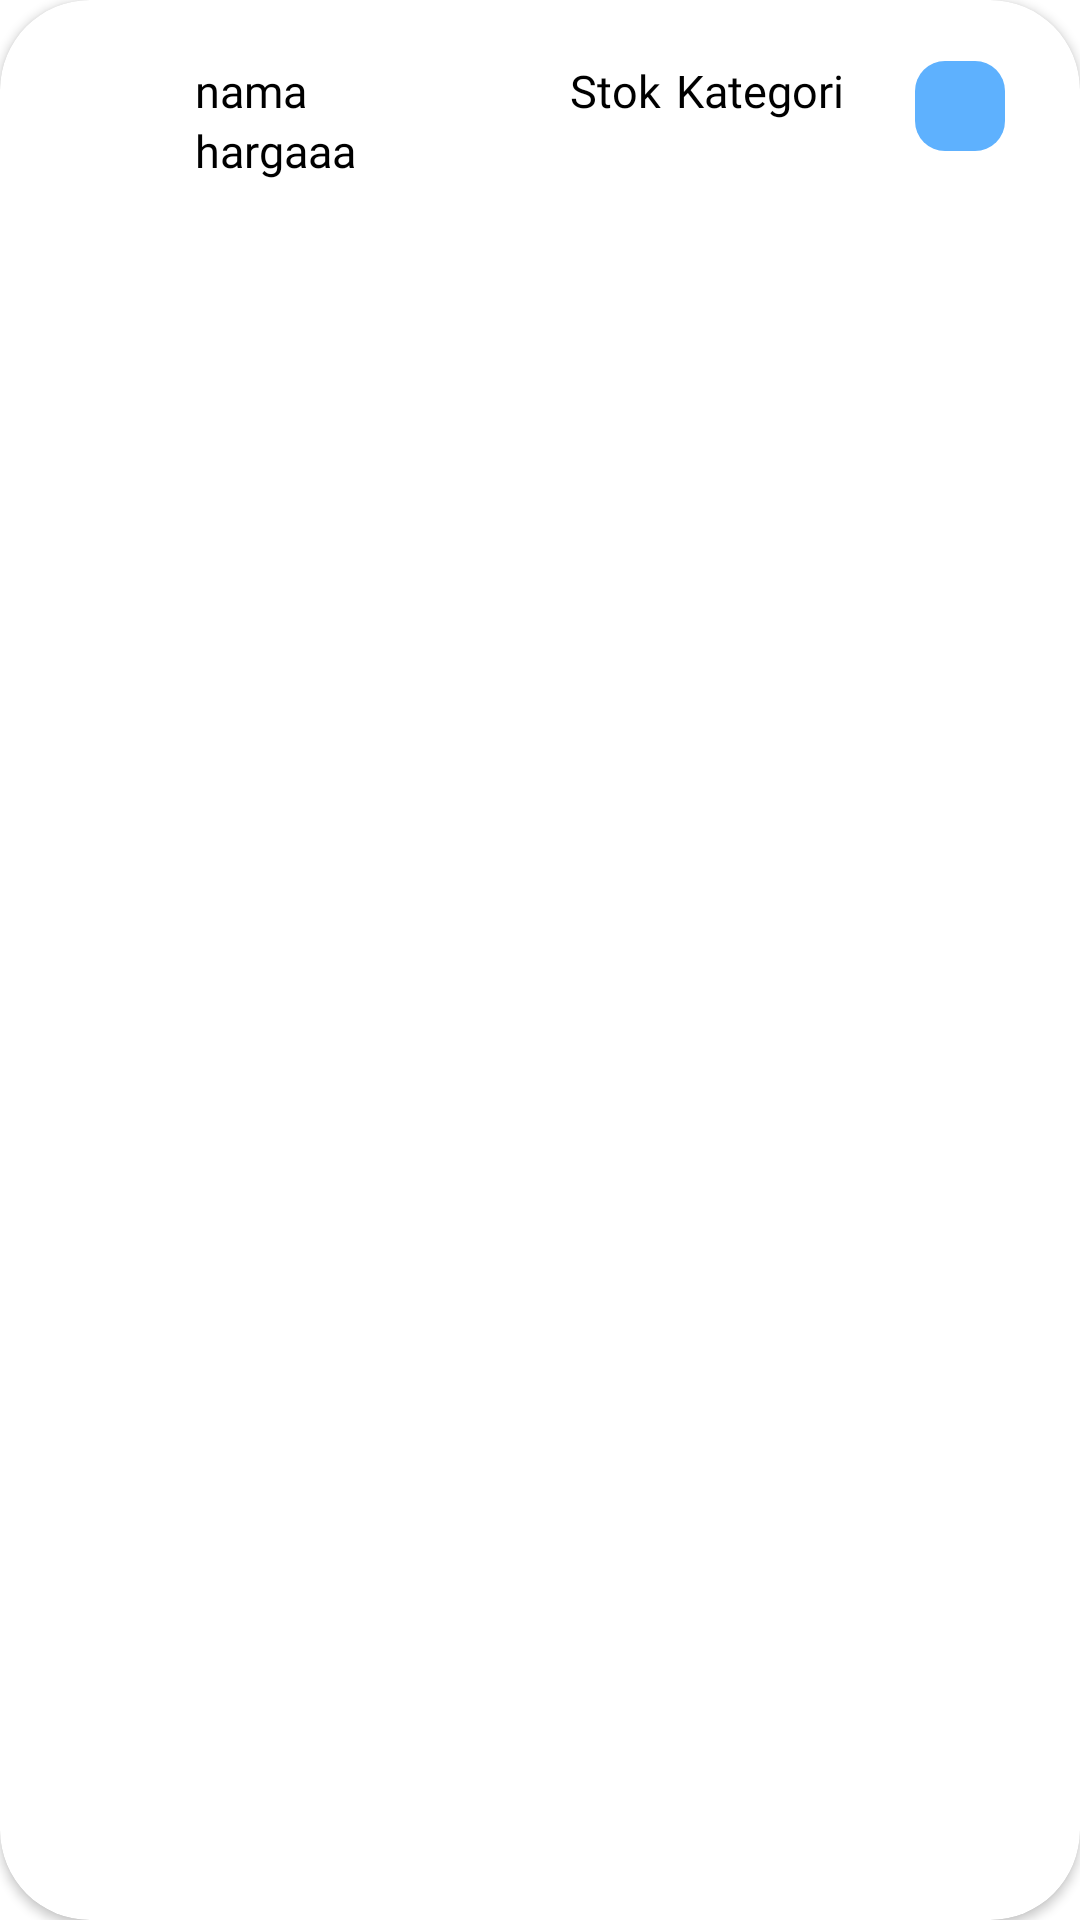

Produce the Android XML layout that renders to this screen, including the resource entries it uses.
<!-- AndroidManifest.xml: application theme Theme.POSDiasthaDjayaKediri -->
<!-- res/layout/list_barang.xml -->
<?xml version="1.0" encoding="utf-8"?>
<androidx.cardview.widget.CardView xmlns:android="http://schemas.android.com/apk/res/android"
    xmlns:card_view="http://schemas.android.com/apk/res-auto"
    android:orientation="vertical"
    android:layout_width="match_parent"
    android:layout_height="70dp"
    android:layout_marginTop="10dp"
    android:layout_marginLeft="5dp"
    android:layout_marginRight="5dp"
    android:clickable="true"
    card_view:cardCornerRadius="30dp"
    android:elevation="10dp">

    <LinearLayout
        android:layout_width="wrap_content"
        android:layout_height="wrap_content"
        android:orientation="horizontal"
        android:padding="10dp">
        <TextView
            android:layout_width="wrap_content"
            android:layout_height="wrap_content"
            android:text="ID"
            android:id="@+id/tv_id"
            android:layout_marginLeft="20dp"
            android:visibility="gone"/>
        <ImageView
            android:id="@+id/iv_barang"
            android:layout_width="40dp"
            android:layout_height="40dp"
            android:layout_marginLeft="5dp"
            android:layout_gravity="center_vertical"
            android:src="@drawable/packages"/>
        <RelativeLayout
            android:layout_width="120dp"
            android:layout_height="wrap_content"
            android:layout_marginTop="10dp"
            android:layout_marginLeft="10dp">

            <TextView
                android:id="@+id/tv_nama_barang"
                android:layout_width="match_parent"
                android:layout_height="20dp"
                android:layout_gravity="center_vertical"
                android:fontFamily="@font/ubntu_bold"
                android:text="nama"
                android:textColor="@color/black"
                android:textSize="15sp" />

            <TextView
                android:id="@+id/tv_harga_beli"
                android:layout_width="wrap_content"
                android:layout_height="wrap_content"
                android:layout_below="@+id/tv_nama_barang"
                android:layout_gravity="center_vertical"
                android:fontFamily="@font/ubuntu_regular"
                android:text="hargaaa"
                android:textColor="@color/black"
                android:textSize="15sp" />
        </RelativeLayout>
        <RelativeLayout
            android:layout_width="wrap_content"
            android:layout_height="wrap_content"
            android:layout_marginTop="10dp"
            android:layout_marginLeft="5dp">

            <TextView
                android:id="@+id/jml_stok"
                android:layout_width="wrap_content"
                android:layout_height="wrap_content"
                android:layout_gravity="center_vertical"
                android:fontFamily="@font/ubuntu_regular"
                android:text="Stok"
                android:textColor="@color/black"
                android:textSize="15sp" />

            <TextView
                android:id="@+id/tv_stok_barang"
                android:layout_width="wrap_content"
                android:layout_height="wrap_content"
                android:layout_below="@+id/jml_stok"
                android:layout_gravity="center_vertical"
                android:fontFamily="@font/ubuntu_regular"
                android:text=""
                android:textColor="@color/black"
                android:textSize="15sp" />
        </RelativeLayout>
        <RelativeLayout
            android:layout_width="wrap_content"
            android:layout_height="wrap_content"
            android:layout_marginTop="10dp"
            android:layout_marginLeft="5dp">

            <TextView
                android:id="@+id/text_kategori"
                android:layout_width="wrap_content"
                android:layout_height="wrap_content"
                android:layout_gravity="center_vertical"
                android:fontFamily="@font/ubuntu_regular"
                android:text="Kategori"
                android:textColor="@color/black"
                android:textSize="15sp" />

            <TextView
                android:id="@+id/tv_kategori"
                android:layout_width="wrap_content"
                android:layout_height="wrap_content"
                android:layout_below="@+id/text_kategori"
                android:layout_gravity="center_vertical"
                android:fontFamily="@font/ubuntu_regular"
                android:text=""
                android:textColor="@color/black"
                android:textSize="15sp" />
        </RelativeLayout>
        <RelativeLayout
            android:layout_width="wrap_content"
            android:layout_height="match_parent">






















            <ImageButton
                android:id="@+id/ib_info"
                android:layout_width="30dp"
                android:layout_height="30dp"
                android:layout_alignParentEnd="true"
                android:layout_centerVertical="true"
                android:layout_marginRight="15dp"
                android:background="@drawable/custombiru"
                android:src="@drawable/ic_baseline_announcement_24" />
        </RelativeLayout>

    </LinearLayout>

</androidx.cardview.widget.CardView>
<!-- resources referenced by this layout -->
<resources>
  <color name="black">#FF000000</color>
  <!-- drawable custombiru (drawable) -->
  <?xml version="1.0" encoding="utf-8"?>
  <shape xmlns:android="http://schemas.android.com/apk/res/android">
      <solid android:color="@color/biru" />
      <corners android:radius="10dp" />
  
  </shape>
  <!-- drawable custombuttonorange (drawable-v24) -->
  <?xml version="1.0" encoding="utf-8"?>
  <shape xmlns:android="http://schemas.android.com/apk/res/android">
      <solid android:color="@color/orange" />
      <corners android:radius="10dp" />
  
  </shape>
  <style name="Theme.POSDiasthaDjayaKediri" parent="Theme.MaterialComponents.Light.NoActionBar">
          
          <item name="colorPrimary">@color/purple_500</item>
          <item name="colorPrimaryVariant">@color/purple_700</item>
          <item name="colorOnPrimary">@color/white</item>
          
          <item name="colorSecondary">@color/teal_200</item>
          <item name="colorSecondaryVariant">@color/teal_700</item>
          <item name="colorOnSecondary">@color/black</item>
          
          <item name="android:statusBarColor" tools:targetApi="l">@color/biru</item>
          
      </style>
  <color name="biru">#5EB1FE</color>
  <color name="orange">#e76f51</color>
  <color name="purple_500">#FF6200EE</color>
  <color name="purple_700">#FF3700B3</color>
  <color name="white">#FFFFFFFF</color>
  <color name="teal_200">#FF03DAC5</color>
  <color name="teal_700">#FF018786</color>
</resources>
